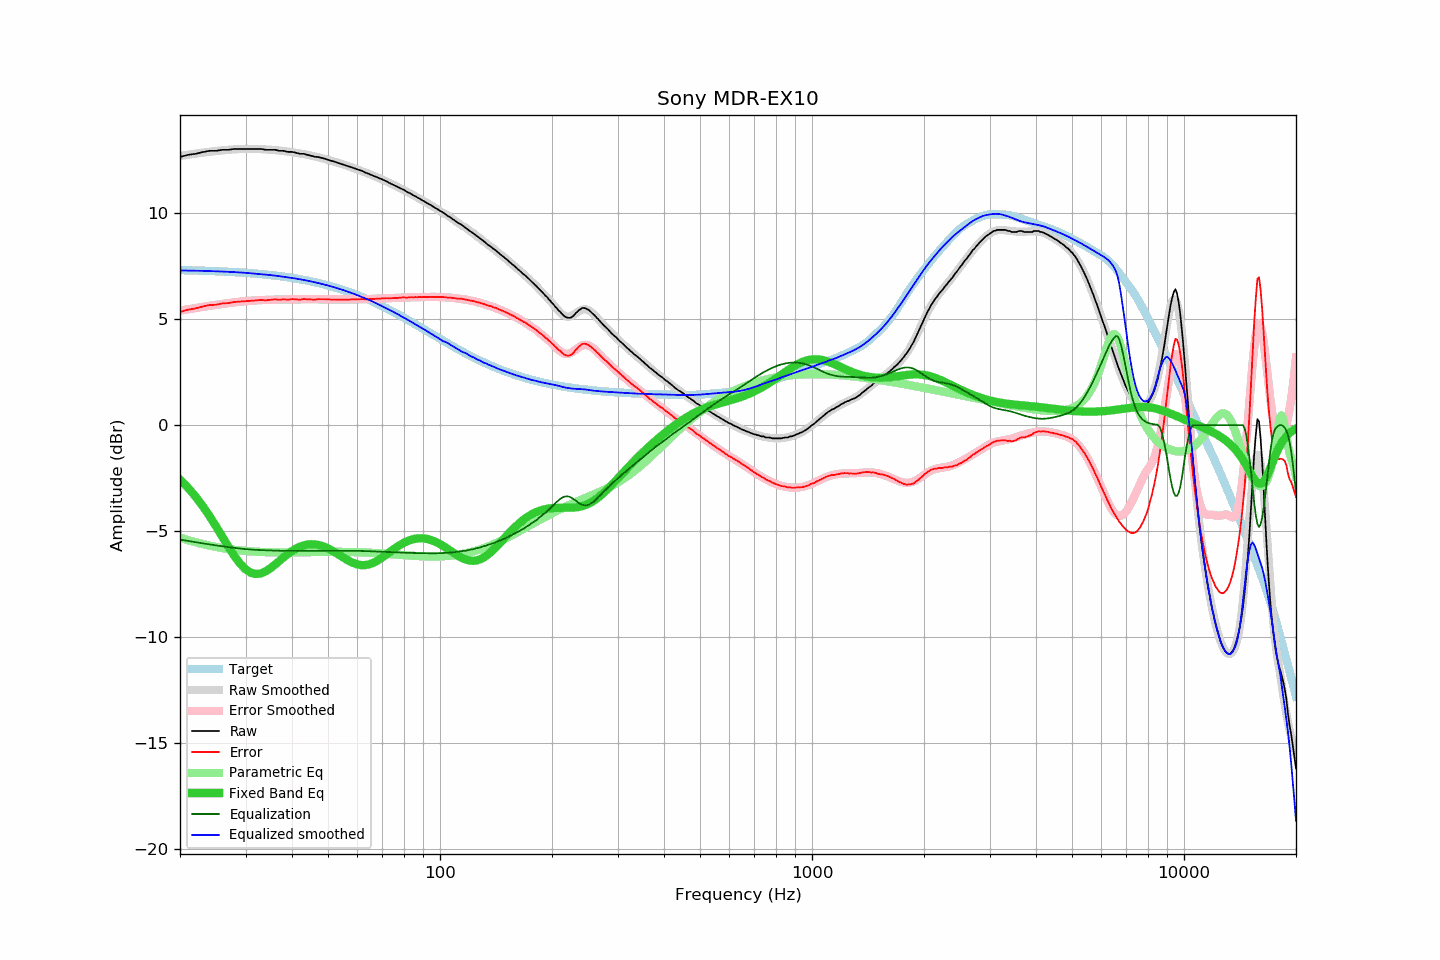

Data behind this chart, as committed beside it:
frequency, raw, error, smoothed, error_smoothed, equalization, parametric_eq, equalized_raw, equalized_smoothed, target
20, 12.66, 5.34, 12.70, 5.40, -5.40, -2.57, 7.25, 7.30, 7.32
21, 12.76, 5.45, 12.76, 5.47, -5.47, -2.95, 7.29, 7.30, 7.31
22, 12.81, 5.51, 12.81, 5.52, -5.52, -3.36, 7.28, 7.29, 7.30
23, 12.89, 5.60, 12.86, 5.58, -5.58, -3.81, 7.31, 7.28, 7.29
24, 12.95, 5.67, 12.90, 5.63, -5.63, -4.29, 7.32, 7.27, 7.28
25, 12.95, 5.68, 12.94, 5.68, -5.68, -4.78, 7.27, 7.26, 7.27
26, 13.00, 5.74, 12.97, 5.72, -5.72, -5.28, 7.28, 7.25, 7.25
27, 13.00, 5.76, 13.00, 5.76, -5.76, -5.75, 7.24, 7.24, 7.24
28, 13.04, 5.81, 13.02, 5.79, -5.79, -6.18, 7.24, 7.22, 7.22
29, 13.04, 5.83, 13.03, 5.83, -5.83, -6.54, 7.21, 7.21, 7.21
30, 13.04, 5.85, 13.04, 5.85, -5.85, -6.80, 7.18, 7.19, 7.19
31, 13.04, 5.87, 13.04, 5.87, -5.87, -6.97, 7.16, 7.17, 7.17
32, 13.04, 5.89, 13.04, 5.89, -5.89, -7.03, 7.15, 7.15, 7.15
33, 13.04, 5.91, 13.03, 5.90, -5.90, -7.00, 7.14, 7.12, 7.13
34, 13.00, 5.89, 13.01, 5.91, -5.91, -6.90, 7.09, 7.10, 7.11
35, 13.00, 5.91, 13.00, 5.92, -5.92, -6.76, 7.08, 7.08, 7.08
36, 13.00, 5.94, 12.98, 5.92, -5.92, -6.59, 7.07, 7.06, 7.06
37, 12.95, 5.91, 12.96, 5.93, -5.93, -6.41, 7.02, 7.03, 7.03
38, 12.95, 5.94, 12.94, 5.93, -5.93, -6.24, 7.01, 7.00, 7.01
39, 12.90, 5.92, 12.91, 5.93, -5.93, -6.08, 6.96, 6.98, 6.98
40, 12.90, 5.95, 12.88, 5.94, -5.94, -5.95, 6.96, 6.95, 6.95
41, 12.86, 5.94, 12.85, 5.94, -5.94, -5.83, 6.92, 6.92, 6.92
42, 12.81, 5.92, 12.82, 5.94, -5.94, -5.74, 6.87, 6.88, 6.89
43, 12.81, 5.95, 12.79, 5.94, -5.94, -5.68, 6.87, 6.85, 6.85
44, 12.76, 5.94, 12.76, 5.94, -5.94, -5.64, 6.82, 6.82, 6.82
45, 12.72, 5.93, 12.72, 5.94, -5.94, -5.62, 6.78, 6.78, 6.78
46, 12.67, 5.92, 12.68, 5.94, -5.94, -5.63, 6.73, 6.75, 6.75
47, 12.66, 5.95, 12.65, 5.94, -5.94, -5.65, 6.72, 6.71, 6.71
48, 12.62, 5.94, 12.61, 5.94, -5.94, -5.69, 6.68, 6.67, 6.67
49, 12.58, 5.94, 12.56, 5.93, -5.93, -5.75, 6.64, 6.63, 6.63
50, 12.53, 5.93, 12.52, 5.93, -5.93, -5.82, 6.59, 6.59, 6.59
51, 12.48, 5.93, 12.48, 5.93, -5.93, -5.90, 6.54, 6.55, 6.55
52, 12.44, 5.93, 12.43, 5.93, -5.93, -5.98, 6.51, 6.50, 6.51
53, 12.39, 5.92, 12.39, 5.93, -5.93, -6.07, 6.46, 6.46, 6.46
54, 12.34, 5.92, 12.35, 5.93, -5.93, -6.17, 6.41, 6.42, 6.42
55, 12.30, 5.92, 12.30, 5.93, -5.93, -6.25, 6.37, 6.37, 6.37
56, 12.25, 5.92, 12.25, 5.93, -5.93, -6.34, 6.32, 6.33, 6.33
57, 12.21, 5.93, 12.21, 5.93, -5.93, -6.42, 6.28, 6.28, 6.28
58, 12.17, 5.93, 12.16, 5.93, -5.93, -6.48, 6.24, 6.23, 6.23
59, 12.12, 5.93, 12.11, 5.93, -5.93, -6.54, 6.18, 6.18, 6.18
60, 12.07, 5.93, 12.07, 5.93, -5.93, -6.58, 6.13, 6.13, 6.13
61, 12.03, 5.94, 12.02, 5.94, -5.94, -6.60, 6.09, 6.08, 6.08
62, 11.99, 5.95, 11.97, 5.94, -5.94, -6.61, 6.04, 6.03, 6.03
63, 11.92, 5.93, 11.93, 5.95, -5.95, -6.60, 5.97, 5.98, 5.98
64, 11.88, 5.95, 11.88, 5.95, -5.95, -6.59, 5.93, 5.93, 5.93
65, 11.83, 5.95, 11.83, 5.95, -5.95, -6.55, 5.87, 5.88, 5.88
66, 11.78, 5.95, 11.78, 5.96, -5.96, -6.51, 5.82, 5.83, 5.83
67, 11.74, 5.96, 11.73, 5.96, -5.96, -6.45, 5.77, 5.77, 5.77
68, 11.69, 5.97, 11.69, 5.97, -5.97, -6.39, 5.72, 5.72, 5.72
69, 11.64, 5.97, 11.64, 5.97, -5.97, -6.32, 5.66, 5.66, 5.67
70, 11.60, 5.98, 11.59, 5.98, -5.98, -6.24, 5.62, 5.61, 5.61
71, 11.55, 5.99, 11.54, 5.98, -5.98, -6.17, 5.56, 5.56, 5.56
72, 11.50, 5.99, 11.49, 5.99, -5.99, -6.09, 5.51, 5.50, 5.50
73, 11.44, 5.99, 11.44, 5.99, -5.99, -6.01, 5.44, 5.45, 5.45
74, 11.39, 5.99, 11.39, 6.00, -6.00, -5.93, 5.39, 5.39, 5.40
75, 11.34, 5.99, 11.34, 6.00, -6.00, -5.86, 5.33, 5.34, 5.34
76, 11.29, 6.00, 11.29, 6.01, -6.01, -5.79, 5.28, 5.29, 5.29
77, 11.24, 6.00, 11.24, 6.01, -6.01, -5.72, 5.23, 5.23, 5.23
78, 11.20, 6.02, 11.19, 6.01, -6.01, -5.66, 5.18, 5.18, 5.18
79, 11.15, 6.02, 11.14, 6.02, -6.02, -5.60, 5.13, 5.12, 5.12
... 553 more rows
